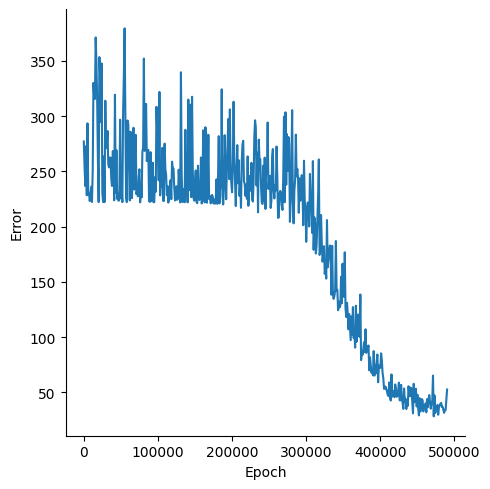

Values plotted in this chart, from the file beside it:
, Epoch, Error
0, 0, 277.1
1, 1000, 254.2
2, 2000, 236.8
3, 3000, 272.9
4, 4000, 228.4
5, 5000, 293.5
6, 6000, 228.8
7, 7000, 230.7
8, 8000, 223.2
9, 9000, 229.9
10, 10000, 236.2
11, 11000, 222.3
12, 12000, 250.1
13, 13000, 330.2
14, 14000, 317.6
15, 15000, 315.6
16, 16000, 371.3
17, 17000, 348.9
18, 18000, 315
19, 19000, 261.4
20, 20000, 222.2
21, 21000, 353.5
22, 22000, 337.2
23, 23000, 294.7
24, 24000, 347.8
25, 25000, 230.7
26, 26000, 222.3
27, 27000, 263.5
28, 28000, 222.2
29, 29000, 314
30, 30000, 271
31, 31000, 274
32, 32000, 286.6
33, 33000, 256.4
34, 34000, 253.7
35, 35000, 262.5
36, 36000, 262.6
37, 37000, 243.9
38, 38000, 236.8
39, 39000, 268.4
40, 40000, 268.1
41, 41000, 223.9
42, 42000, 319.4
43, 43000, 230.6
44, 44000, 269.2
45, 45000, 225.2
46, 46000, 229.6
47, 47000, 223.4
48, 48000, 232.4
49, 49000, 296.8
50, 50000, 225.5
51, 51000, 233.5
52, 52000, 222.2
53, 53000, 303.7
54, 54000, 336.8
55, 55000, 379.5
56, 56000, 306.5
57, 57000, 227.1
58, 58000, 222.2
59, 59000, 296.1
... 431 more rows
